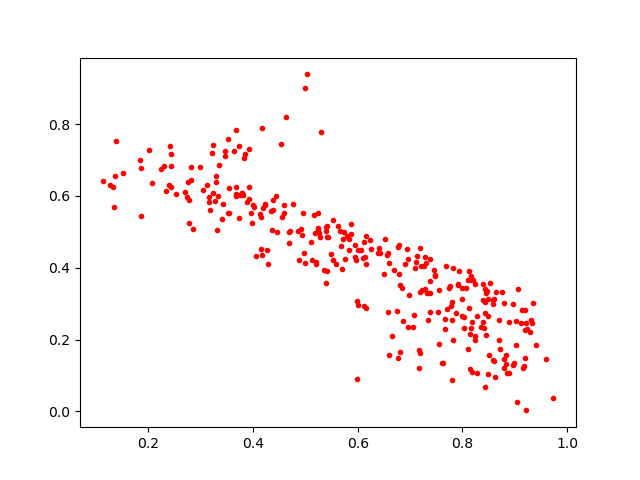

Data behind this chart, as committed beside it:
0.35371795, 0.6208749
0.6001, 0.4495
0.8126, 0.3918
0.1353, 0.6565
0.6905, 0.4104
0.5676, 0.4607
0.7377, 0.3292
0.6123, 0.2927
0.4271, 0.4489
0.4537, 0.7452
0.7272, 0.406
0.1323, 0.6256
0.5793, 0.4882
0.3785, 0.6083
0.6164, 0.4093
0.8882, 0.2489
0.5386, 0.5009
0.5825, 0.4799
0.4235, 0.5766
0.2295, 0.6828
0.3274, 0.5846
0.529, 0.7764
0.6761, 0.15
0.5667, 0.5023
0.8798, 0.1454
0.3167, 0.5823
0.7372, 0.2769
0.8792, 0.3031
0.7372, 0.4255
0.8839, 0.1572
0.6598, 0.4134
0.3126, 0.6309
0.6976, 0.3252
0.2782, 0.5876
0.4556, 0.542
0.6007, 0.296
0.9059, 0.3406
0.7471, 0.3764
0.2729, 0.5964
0.9591, 0.1458
0.3798, 0.6015
0.9202, 0.1487
0.684, 0.3447
0.4178, 0.7899
0.8275, 0.2644
0.3665, 0.6047
0.6772, 0.4586
0.839, 0.3545
0.7825, 0.4
0.4758, 0.5778
0.138, 0.7526
0.3826, 0.7057
0.5724, 0.481
0.7988, 0.3126
0.9224, 0.2292
0.7663, 0.2574
0.3855, 0.7161
0.3151, 0.5969
0.3431, 0.5783
0.3888, 0.5842
0.746, 0.3933
... 255 more rows
